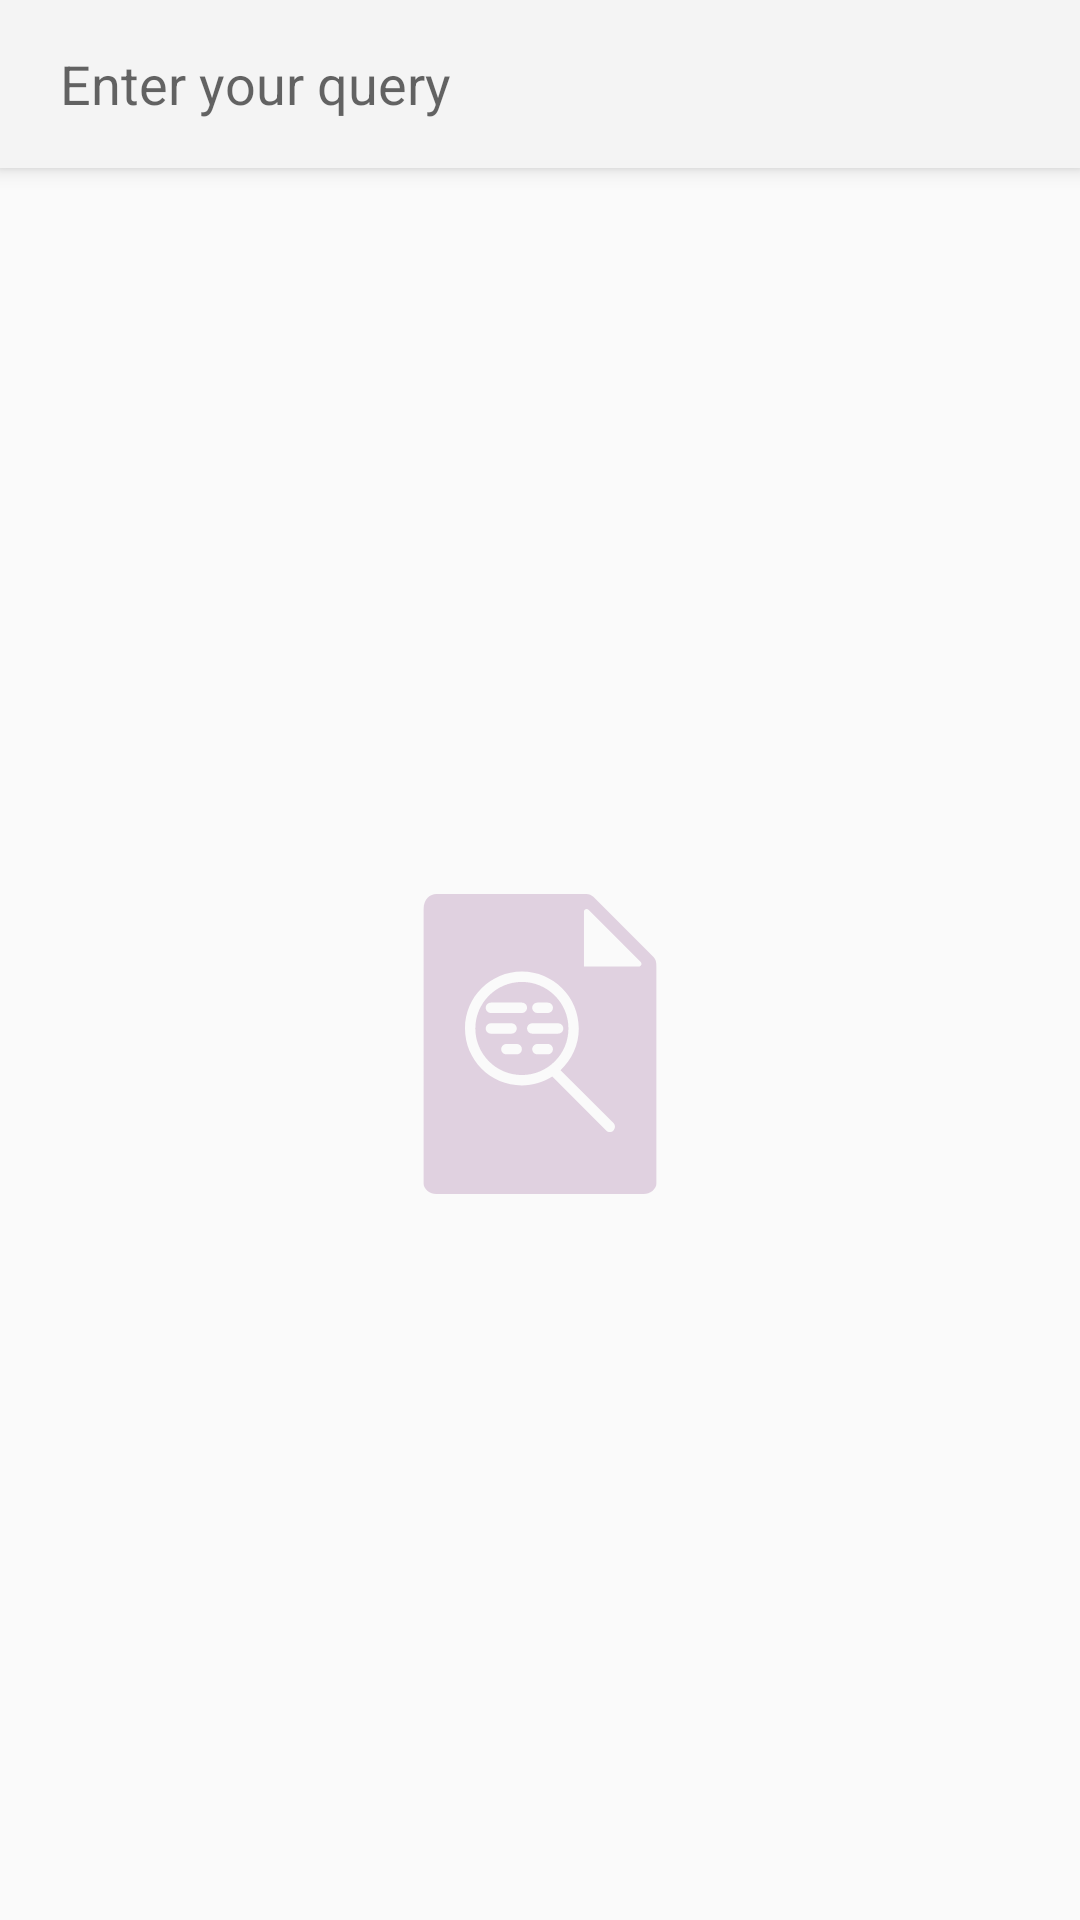

Produce the Android XML layout that renders to this screen, including the resource entries it uses.
<!-- AndroidManifest.xml: application theme AppTheme -->
<!-- res/layout/activity_search.xml -->
<?xml version="1.0" encoding="utf-8"?>
<androidx.coordinatorlayout.widget.CoordinatorLayout xmlns:android="http://schemas.android.com/apk/res/android"
    xmlns:app="http://schemas.android.com/apk/res-auto"
    android:layout_width="match_parent"
    android:layout_height="match_parent"
    android:orientation="vertical">

    <com.google.android.material.appbar.AppBarLayout
        android:layout_width="match_parent"
        android:layout_height="wrap_content"
        android:background="@color/colorBg">

        <androidx.appcompat.widget.Toolbar
            android:id="@+id/toolbar"
            android:layout_width="match_parent"
            android:layout_height="?attr/actionBarSize">

            <androidx.appcompat.widget.AppCompatEditText
                android:id="@+id/queryEditText"
                android:layout_width="match_parent"
                android:layout_height="wrap_content"
                android:layout_marginStart="16dp"
                android:layout_marginEnd="16dp"
                android:background="@android:color/transparent"
                android:drawableStart="@drawable/ic_search_black"
                android:drawablePadding="8dp"
                android:hint="@string/enter_your_query"
                android:imeOptions="actionSearch"
                android:inputType="text"
                android:maxLines="1"
                android:padding="4dp" />

        </androidx.appcompat.widget.Toolbar>
    </com.google.android.material.appbar.AppBarLayout>

    <FrameLayout
        android:layout_width="match_parent"
        android:layout_height="match_parent"
        app:layout_behavior="@string/appbar_scrolling_view_behavior">

        <LinearLayout
            android:id="@+id/progressRoot"
            android:layout_width="wrap_content"
            android:layout_height="wrap_content"
            android:layout_gravity="center"
            android:gravity="center"
            android:orientation="vertical"
            android:visibility="invisible">

            <ProgressBar
                android:layout_width="wrap_content"
                android:layout_height="wrap_content" />

            <TextView
                android:layout_width="wrap_content"
                android:layout_height="wrap_content"
                android:text="@string/searching_for_topics" />

        </LinearLayout>

        <LinearLayout
            android:layout_width="wrap_content"
            android:layout_height="wrap_content"
            android:layout_gravity="center"
            android:gravity="center"
            android:orientation="vertical">

            <ImageView
                android:id="@+id/placeholder"
                android:layout_width="100dp"
                android:layout_height="100dp"
                android:layout_margin="8dp"
                android:src="@drawable/ic_search_placeholder" />

            <TextView
                android:id="@+id/noResults"
                android:layout_width="wrap_content"
                android:layout_height="wrap_content"
                android:text="@string/no_results_found"
                android:visibility="gone" />

        </LinearLayout>

        <androidx.recyclerview.widget.RecyclerView
            android:id="@+id/searchRv"
            android:layout_width="match_parent"
            android:layout_height="match_parent"
            android:layoutAnimation="@anim/item_anim_from_bottom"
            android:visibility="invisible" />

    </FrameLayout>
</androidx.coordinatorlayout.widget.CoordinatorLayout>
<!-- resources referenced by this layout -->
<resources>
  <color name="colorBg">#f4f4f4</color>
  <!-- drawable ic_search_placeholder (drawable) -->
  <vector android:height="24dp" android:viewportHeight="58"
      android:viewportWidth="58" android:width="24dp" xmlns:android="http://schemas.android.com/apk/res/android">
      <path android:fillColor="#e0d1e0" android:pathData="M34.5,26c0,-4.963 -4.037,-9 -9,-9s-9,4.037 -9,9s4.037,9 9,9S34.5,30.963 34.5,26zM28.5,21h2c0.553,0 1,0.447 1,1s-0.447,1 -1,1h-2c-0.553,0 -1,-0.447 -1,-1S27.947,21 28.5,21zM18.5,26c0,-0.553 0.447,-1 1,-1h4c0.553,0 1,0.447 1,1s-0.447,1 -1,1h-4C18.947,27 18.5,26.553 18.5,26zM24.5,31h-2c-0.553,0 -1,-0.447 -1,-1s0.447,-1 1,-1h2c0.553,0 1,0.447 1,1S25.053,31 24.5,31zM25.5,23h-6c-0.553,0 -1,-0.447 -1,-1s0.447,-1 1,-1h6c0.553,0 1,0.447 1,1S26.053,23 25.5,23zM26.5,26c0,-0.553 0.447,-1 1,-1h5c0.553,0 1,0.447 1,1s-0.447,1 -1,1h-5C26.947,27 26.5,26.553 26.5,26zM30.5,31h-2c-0.553,0 -1,-0.447 -1,-1s0.447,-1 1,-1h2c0.553,0 1,0.447 1,1S31.053,31 30.5,31z"/>
      <path android:fillColor="#e0d1e0" android:pathData="M50.95,12.187L39.313,0.55C38.964,0.201 38.48,0 37.985,0H8.963C7.777,0 6.5,0.916 6.5,2.926V56c0,1.009 1.22,2 2.463,2h40.074c1.243,0 2.463,-0.991 2.463,-2V13.978C51.5,13.212 51.408,12.645 50.95,12.187zM43.207,45.707C43.012,45.902 42.756,46 42.5,46s-0.512,-0.098 -0.707,-0.293L31.372,35.286C29.67,36.365 27.66,37 25.5,37c-6.065,0 -11,-4.935 -11,-11s4.935,-11 11,-11s11,4.935 11,11c0,3.182 -1.366,6.043 -3.532,8.054l10.24,10.239C43.598,44.684 43.598,45.316 43.207,45.707zM48.109,14H37.5V3.391c0,-0.458 0.553,-0.687 0.877,-0.363l10.095,10.095C48.796,13.447 48.567,14 48.109,14z"/>
  </vector>
  <string name="enter_your_query">Enter your query</string>
  <string name="no_results_found">No results found</string>
  <string name="searching_for_topics">Searching for topics</string>
  <style name="AppTheme" parent="Theme.AppCompat.Light.NoActionBar">
          
          <item name="colorPrimary">@color/colorPrimary</item>
          <item name="colorPrimaryDark">@color/colorPrimaryDark</item>
          <item name="colorAccent">@color/colorAccent</item>
          <item name="android:windowLightStatusBar" tools:targetApi="23">true</item>
      </style>
  <color name="colorPrimary">#008577</color>
  <color name="colorPrimaryDark">#f4f4f4</color>
  <color name="colorAccent">#8CBEF9</color>
</resources>
